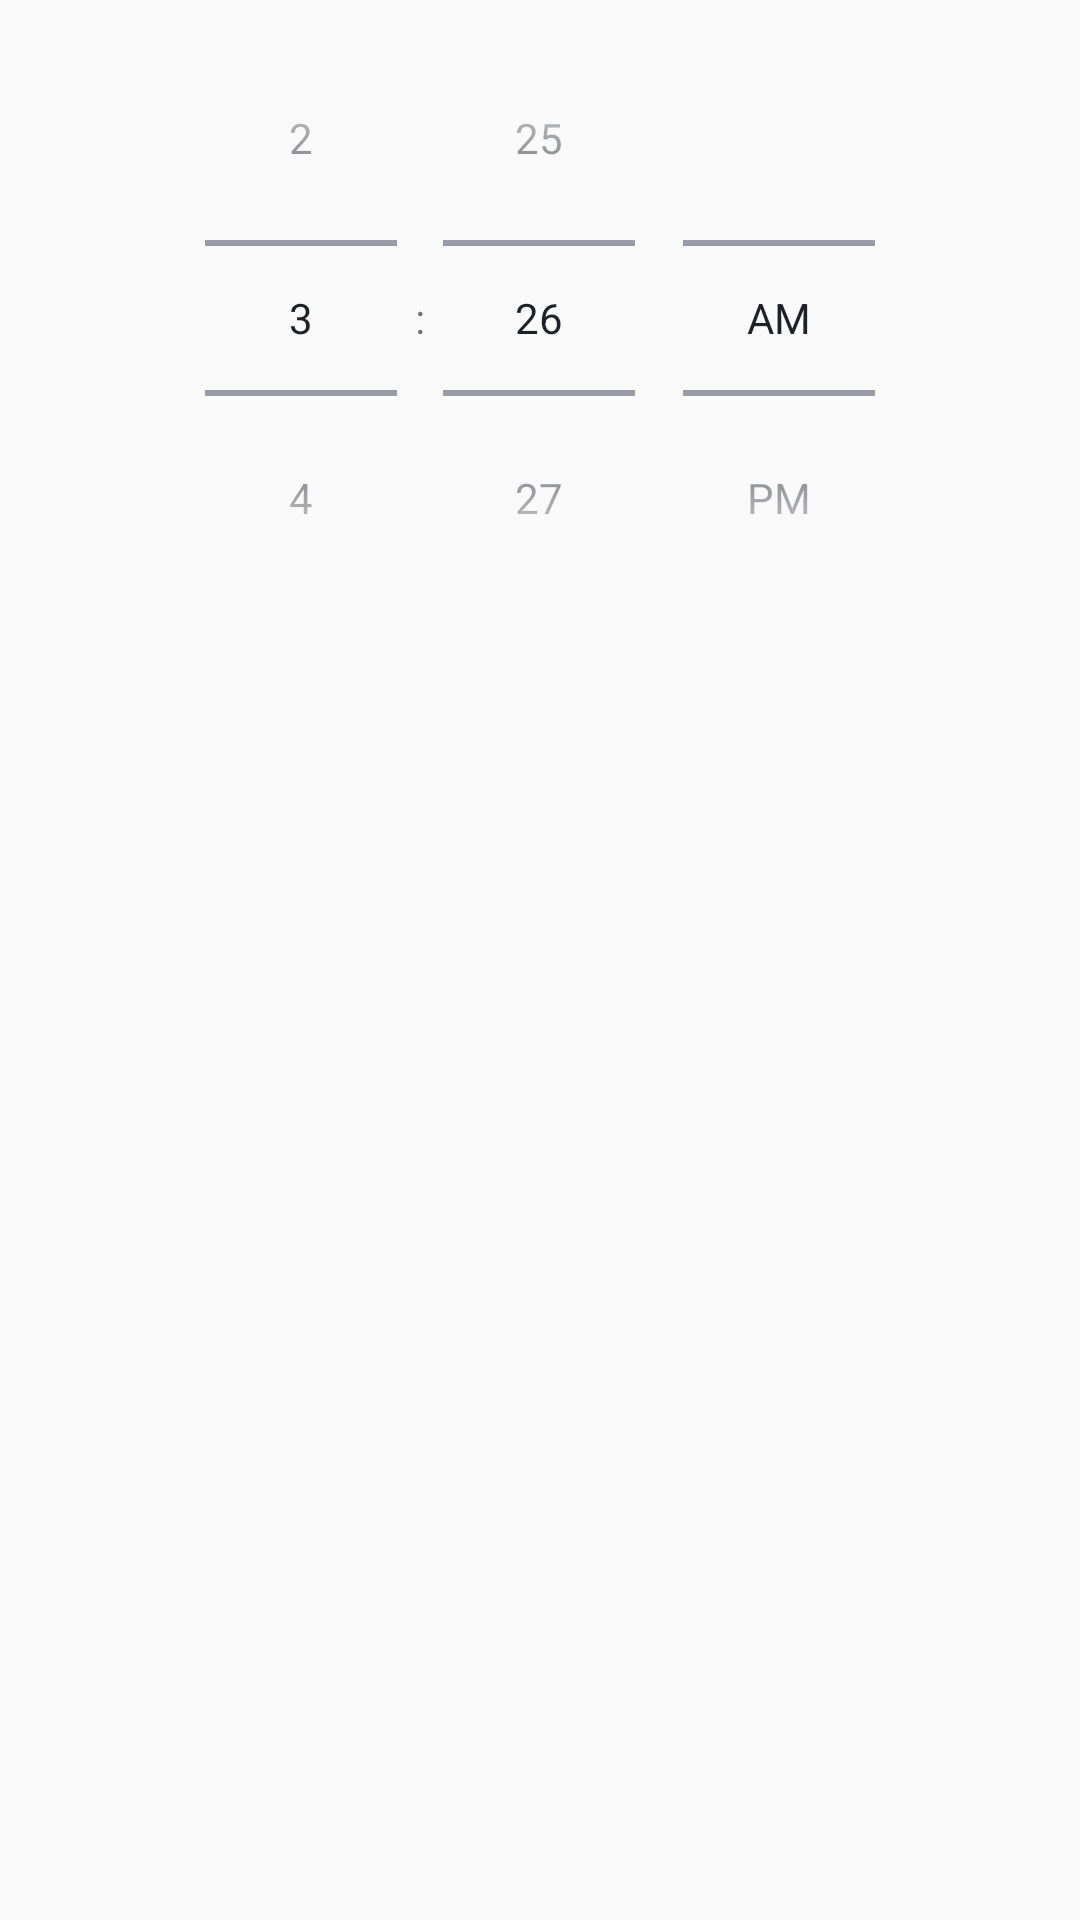

Write the Android layout XML for this screen, with the resource values it uses.
<!-- AndroidManifest.xml: application theme AppLight_Blue -->
<!-- res/layout/alarm_time.xml -->
<?xml version="1.0" encoding="utf-8"?>
<TimePicker xmlns:android="http://schemas.android.com/apk/res/android"
    android:layout_width="match_parent"
    android:layout_height="wrap_content"
    android:layout_gravity="center_horizontal"
    android:timePickerMode="spinner" />
<!-- resources referenced by this layout -->
<resources>
  <style name="AppLight_Blue" parent="BaseLight">
          <item name="accent">#7C6CF0</item>
          <item name="accent2">#B39DFF</item>
          <item name="accentSoft">#E6E1FF</item>
      </style>
  <style name="BaseLight" parent="@android:style/Theme.Material.Light.NoActionBar">
          <item name="bg">#F1F2F6</item>
          <item name="paper">#F1F2F6</item>
          <item name="surface">#F8F9FB</item>
          <item name="surface2">#E7E9EF</item>
          <item name="ink">#1F2128</item>
          <item name="textMain">#1F2128</item>
          <item name="textSub">#8A8D99</item>
          <item name="strokeC">#E6E8EE</item>
          <item name="trackC">#E6E8EE</item>
          <item name="rippleC">#1A2A2C45</item>
          <item name="goodC">#23B07D</item>
          <item name="badC">#F0607A</item>
          <item name="onAccent">#FFFFFF</item>
          <item name="accentInk">#FFFFFF</item>
          <item name="android:colorAccent">?attr/accent</item>
          <item name="android:colorPrimary">?attr/accent</item>
          <item name="android:colorControlActivated">?attr/accent</item>
          <item name="android:textColorPrimary">?attr/textMain</item>
          <item name="android:textColorSecondary">?attr/textSub</item>
          <item name="android:alertDialogTheme">@style/DlgLight</item>
      </style>
  <style name="DlgLight" parent="@android:style/Theme.Material.Light.Dialog.Alert">
          <item name="android:colorAccent">?attr/accent</item>
          <item name="android:colorControlActivated">?attr/accent</item>
          <item name="android:windowBackground">@drawable/dialog_bg</item>
          <item name="android:textColorPrimary">?attr/textMain</item>
          <item name="android:textColorSecondary">?attr/textSub</item>
          <item name="android:windowTitleStyle">@style/DlgTitle</item>
          <item name="android:buttonBarButtonStyle">@style/DlgButton</item>
      </style>
  <!-- drawable dialog_bg (drawable) -->
  <?xml version="1.0" encoding="utf-8"?>
  <inset xmlns:android="http://schemas.android.com/apk/res/android"
      android:inset="18dp">
      <layer-list>
          <item>
              <shape android:shape="rectangle">
                  <corners android:radius="32dp" />
                  <gradient android:angle="315" android:startColor="?attr/surface"
                      android:endColor="?attr/surface2" />
              </shape>
          </item>
          <item android:bottom="3dp" android:left="2dp" android:right="3dp" android:top="2dp">
              <shape android:shape="rectangle">
                  <corners android:radius="30dp" />
                  <solid android:color="?attr/surface" />
              </shape>
          </item>
      </layer-list>
  </inset>
  <style name="DlgTitle" parent="@android:style/TextAppearance.Material.DialogWindowTitle">
          <item name="android:fontFamily">@font/nunito</item>
          <item name="android:textStyle">bold</item>
          <item name="android:textColor">?attr/textMain</item>
          <item name="android:textSize">21sp</item>
      </style>
  <style name="DlgButton" parent="@android:style/Widget.Material.Button.Borderless.Colored">
          <item name="android:fontFamily">@font/nunito</item>
          <item name="android:textStyle">bold</item>
          <item name="android:textAllCaps">false</item>
          <item name="android:textColor">?attr/accent</item>
          <item name="android:textSize">16sp</item>
      </style>
</resources>
